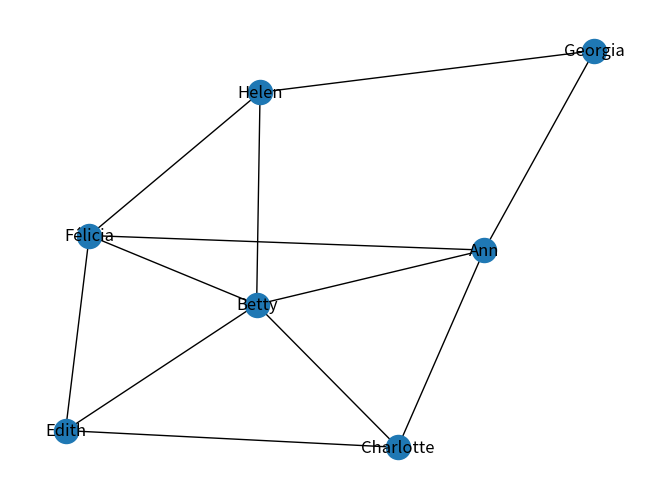

This figure's Python source:
#!usr/bin/python3
#importer les libraires
#pour afficher
import matplotlib.pyplot as plt
#pour le calcul
import numpy as np
#pour le réseau
import networkx as nx

g = nx.Graph()

g.add_nodes_from(["Ann", "Betty", "Charlotte", "Félicia", "Georgia", "Helen", "Edith"])
#Ann dit avoir rencontré Betty, Charlotte, Félicia et Georgia;
g.add_edges_from([("Ann", n) for n in ["Betty", "Charlotte", "Félicia", "Georgia"]])
#Betty dit avoir rencontré Ann, Charlotte, Edith, Félicia, et Helen ;
g.add_edges_from([("Betty", n) for n in ["Ann", "Charlotte", "Edith", "Félicia", "Helen"]])
#Charlotte dit avoir rencontré Ann, Betty et Edith ;
g.add_edges_from([("Charlotte", n) for n in ["Ann", "Betty", "Edith"]])
#Edith dit avoir rencontré Betty, Charlotte et Félicia;
g.add_edges_from([("Edith", n) for n in ["Betty", "Charlotte", "Félicia"]])
#Félicia dit avoir rencontré Ann, Betty, Edith et Helen;
g.add_edges_from([("Félicia", n) for n in ["Ann", "Betty", "Edith", "Helen"]])
#Georgia dit avoir rencontré Ann et Helen ;
g.add_edges_from([("Georgia", n) for n in ["Ann", "Helen"]])
#Helen dit avoir rencontré Betty, Félicia et Georgia.
g.add_edges_from([("Helen", n) for n in ["Betty", "Félicia", "Georgia"]])
nx.draw(g, with_labels=True)
# enregistrer l'image comme png
plt.savefig("barbe_bleue.png") # save as png
# afficher
plt.show()

# afficher le nombre de sommets
print(g.nodes())
#afficher le nombre de connexions
print(g.edges())
